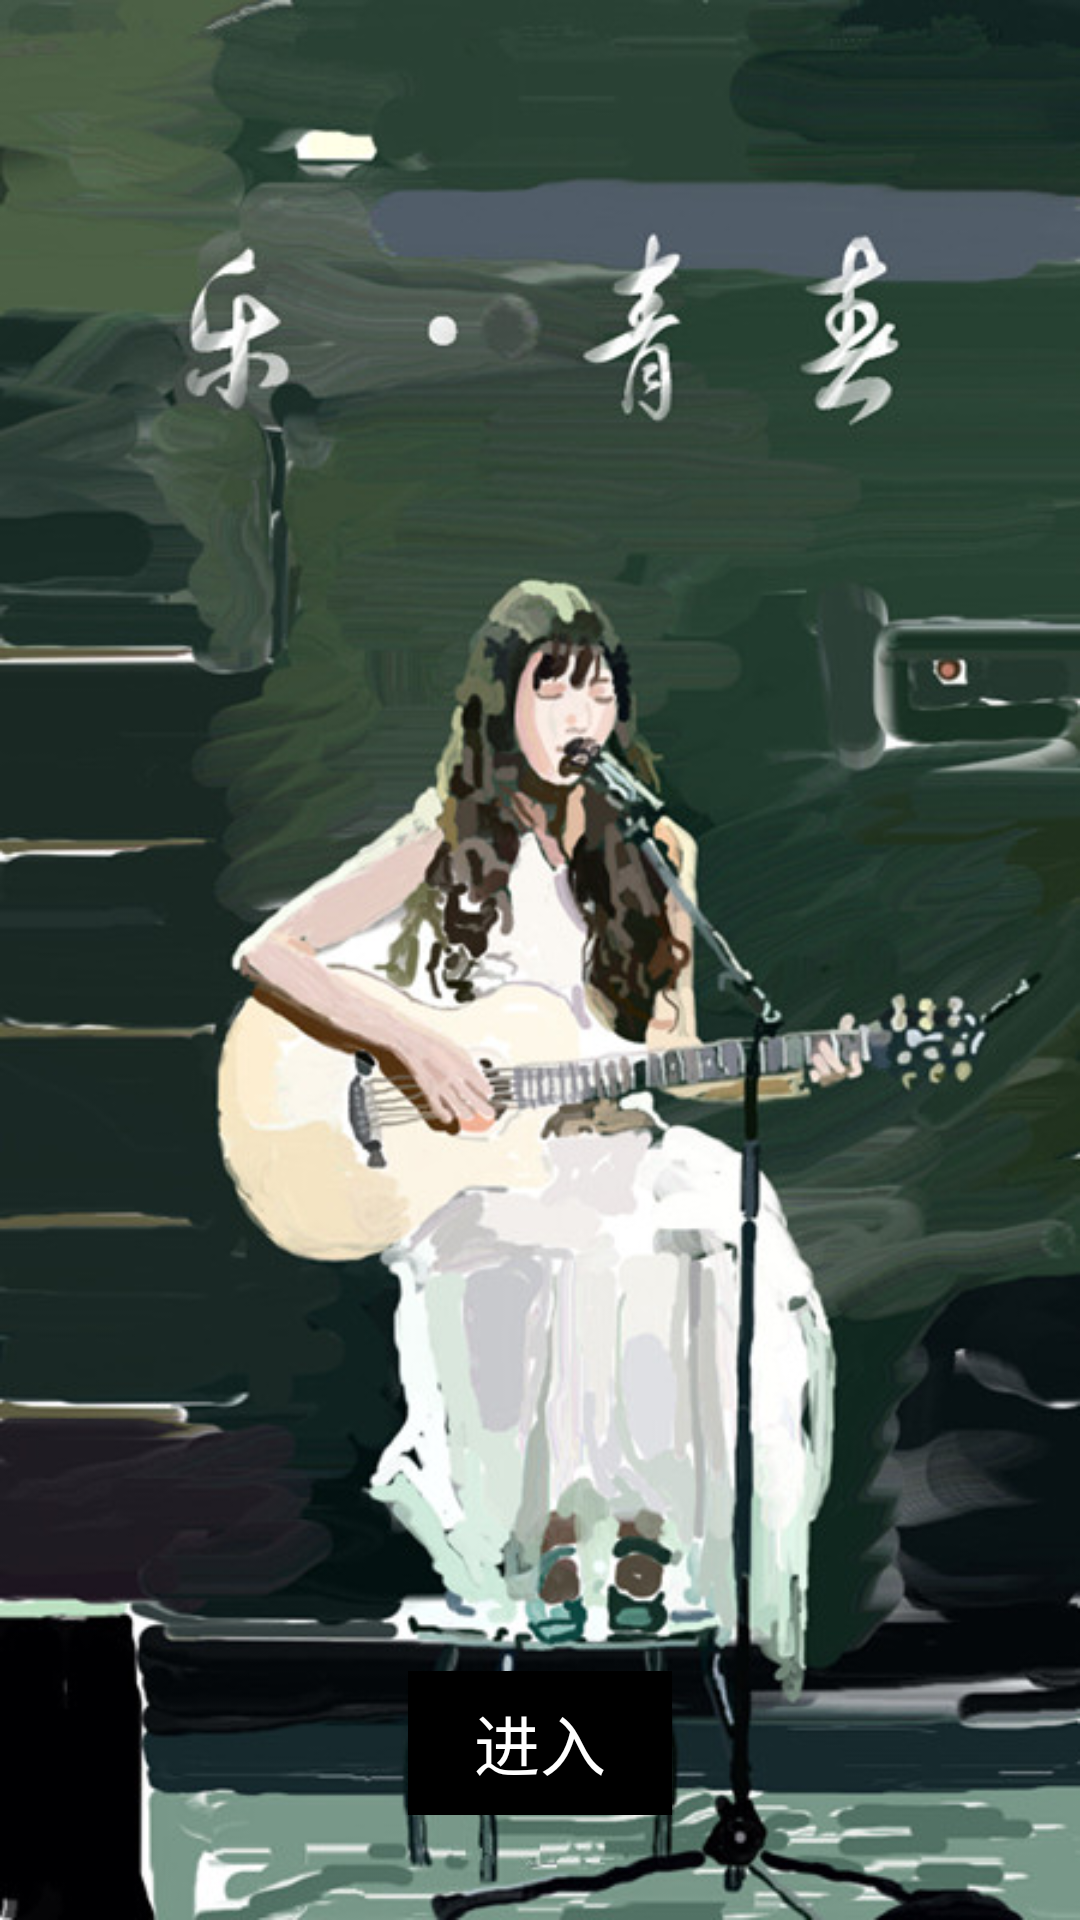

This screen was rendered from an Android layout file. Write that file and the resources it references.
<!-- AndroidManifest.xml: application theme AppTheme -->
<!-- res/layout/guide_three.xml -->
<?xml version="1.0" encoding="utf-8"?>
<RelativeLayout xmlns:android="http://schemas.android.com/apk/res/android"
    android:layout_width="match_parent"
    android:layout_height="match_parent">

    <ImageView
        android:id="@+id/img_show_guide_one"
        android:layout_width="match_parent"
        android:layout_height="match_parent"
        android:background="@drawable/c"/>

    <LinearLayout
        android:layout_alignParentBottom="true"
        android:orientation="horizontal"
        android:gravity="center_horizontal"
        android:layout_marginBottom="35dp"
        android:layout_width="match_parent"
        android:layout_height="wrap_content">
        <Button
            android:id="@+id/btn_start_in"
            android:text="进入"
            android:textSize="22sp"
            android:textColor="#ffffff"
            android:background="#000000"
            android:layout_width="wrap_content"
            android:layout_height="wrap_content" />
    </LinearLayout>
</RelativeLayout>
<!-- resources referenced by this layout -->
<resources>
  <!-- drawable c: jpg bitmap (drawable, 92022 bytes) -->
  <style name="AppTheme" parent="Theme.AppCompat.Light.NoActionBar">
          
      </style>
</resources>
